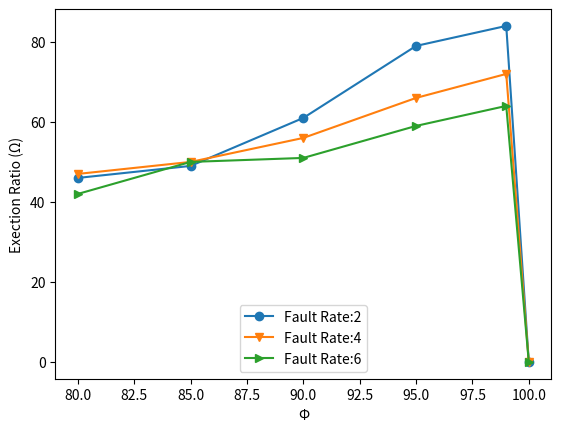

Reproduce this figure in Python.
# Execution Ratio vs Phi
# [redacted]

# Plots
import matplotlib.pyplot as plt
import numpy as np

# X Axis
phi = [80, 85, 90, 95, 99, 100]

# Y Axes
sched_exec_ratio_u0 = [46, 49, 61, 79, 84, 0] # For fault rate 2

sched_exec_ratio_u1 = [47, 50, 56, 66, 72, 0] # For fault rate 4

sched_exec_ratio_u2 = [42, 50, 51, 59, 64, 0] # For fault rate 6

# plot lines
plt.plot(phi, sched_exec_ratio_u0, label="Fault Rate:2", marker='o')
plt.plot(phi, sched_exec_ratio_u1, label="Fault Rate:4", marker="v")
plt.plot(phi, sched_exec_ratio_u2, label="Fault Rate:6", marker=">")
# plt.plot(utilization_ratio, sched_exec_ratio_u3, label="Fault Rate:8", marker="^")


plt.xlabel("\u03A6")
plt.ylabel("Exection Ratio (\u03A9)")
plt.legend(loc="lower center", prop={'size': 10})
# plt.show()
plt.savefig('Exec_Ratio_Phi.pdf')
